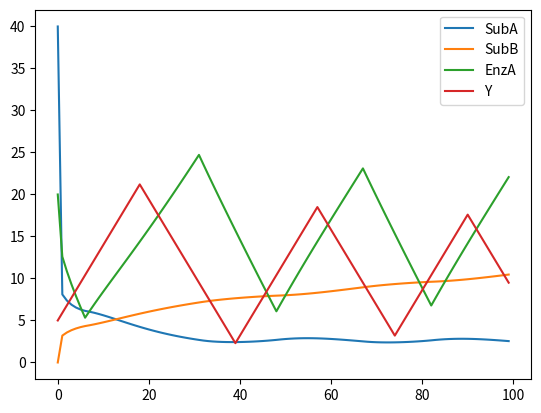

Source code (Python):
from dataclasses import dataclass
from typing import List
import pandas as pd
import matplotlib.pyplot as plt

@dataclass
class SubA:
    quantity: float
    threshold: float
    name: str = "SubA"

@dataclass
class SubB:
    quantity: float
    name: str = "SubB"
    
@dataclass
class EnzA:
    quantity: float
    threshold: float
    name: str = "EnzA"

@dataclass
class Y:
    quantity: float
    threshold: float
    name: str = "Y"
    
@dataclass
class Interaction:
    SubA: object
    SubB: object
    EnzA: object
    Y: object
    rate: float
    
    def update_1(self):
        x = self.rate * self.SubA.quantity * self.EnzA.quantity
        self.SubA.quantity -= self.SubA.quantity*x
        self.SubB.quantity += self.SubA.quantity*x/2
        self.EnzA.quantity -= self.SubA.quantity*x
        self.SubA.quantity += 0.1
    
    def update_2a(self):
        if self.SubA.quantity > self.SubA.threshold:
            self.Y.quantity -= 1
        else:
            pass
    
    def update_2b(self):
        if self.Y.quantity >= self.Y.threshold:
            self.EnzA.quantity += 1
        else:
            self.EnzA.quantity -= 1
    
    def update_2c(self):
        if self.EnzA.quantity > self.EnzA.threshold:
            self.Y.quantity -= 0.9
        else:
            self.Y.quantity += 0.9
    
    
@dataclass
class Circuit:
    compo: List[object]
    interactions: List[Interaction]
    
    def __init__(self):
        self.compo = []
        self.interactions = []
    
    def add_compo(self, x):
        self.compo.append(x)
    
    def add_interaction(self, sub1, sub2, enz1, ft1, rate):
        i = Interaction(sub1, sub2, enz1, ft1, rate)
        self.interactions.append(i)
    
    def simulate(self, t):
        data = {}
        for comp in self.compo:
            data[comp.name] = []
        for k in range(t):
            for comp in self.compo:
                data[comp.name].append(comp.quantity)
            for interaction in self.interactions:
                interaction.update_1()
                interaction.update_2a()
                interaction.update_2b()
                interaction.update_2c()

        return data
    
    def plot(self, t):
        data = self.simulate(t)
        df = pd.DataFrame(data)
        df.plot()
        plt.show()

SubstrateA = SubA(quantity=40, threshold=25)
ProductB = SubB(quantity=0)
EnzymeA = EnzA(quantity=20, threshold=15)
ProteinY = Y(quantity=5, threshold=10)
c = Circuit()
c.add_compo(SubstrateA)
c.add_compo(ProductB)
c.add_compo(EnzymeA)
c.add_compo(ProteinY)
c.add_interaction(SubstrateA, ProductB, EnzymeA, ProteinY, rate=0.001)
c.plot(100)